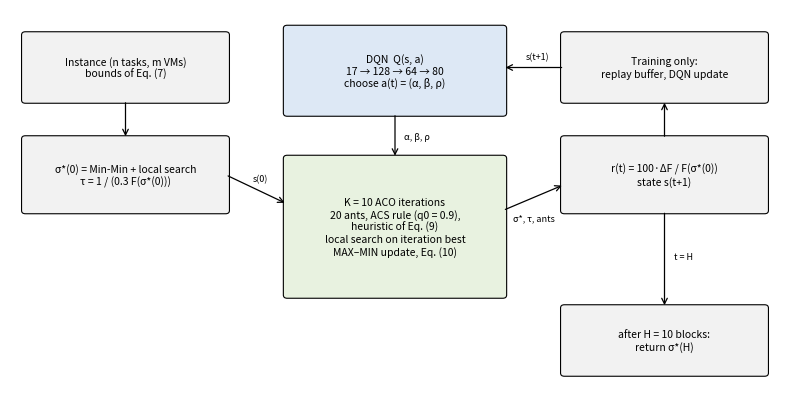

Python code for this plot: (Note: this script raises an exception after producing the figure.)
"""Fig. 1: DRL-ACO control loop."""
import matplotlib
matplotlib.use("Agg")
import matplotlib.pyplot as plt
from matplotlib.patches import FancyBboxPatch

fig, ax = plt.subplots(figsize=(8, 4.2)); ax.set_xlim(0, 10); ax.set_ylim(0, 6); ax.axis("off")
def box(x, y, w, h, t, fc="#f2f2f2"):
    ax.add_patch(FancyBboxPatch((x, y), w, h, boxstyle="round,pad=0.05", fc=fc, ec="black", lw=0.8))
    ax.text(x + w / 2, y + h / 2, t, ha="center", va="center", fontsize=7.5)
def arr(x1, y1, x2, y2, t="", dx=0.05, dy=0.12, ha="center"):
    ax.annotate("", (x2, y2), (x1, y1), arrowprops=dict(arrowstyle="->", lw=0.9))
    if t: ax.text((x1 + x2) / 2 + dx, (y1 + y2) / 2 + dy, t, fontsize=6.5, ha=ha)
box(0.2, 4.6, 2.6, 1.0, "Instance (n tasks, m VMs)\nbounds of Eq. (7)")
box(0.2, 2.9, 2.6, 1.1, "σ*(0) = Min-Min + local search\nτ = 1 / (0.3 F(σ*(0)))")
box(3.6, 4.4, 2.8, 1.3, "DQN  Q(s, a)\n17 → 128 → 64 → 80\nchoose a(t) = (α, β, ρ)", "#dde8f5")
box(3.6, 1.6, 2.8, 2.1, "K = 10 ACO iterations\n20 ants, ACS rule (q0 = 0.9),\nheuristic of Eq. (9)\nlocal search on iteration best\nMAX–MIN update, Eq. (10)", "#e8f2e0")
box(7.2, 2.9, 2.6, 1.1, "r(t) = 100·ΔF / F(σ*(0))\nstate s(t+1)")
box(7.2, 4.6, 2.6, 1.0, "Training only:\nreplay buffer, DQN update")
box(7.2, 0.4, 2.6, 1.0, "after H = 10 blocks:\nreturn σ*(H)")
arr(1.5, 4.6, 1.5, 4.0)
arr(2.8, 3.45, 3.6, 3.0, "s(0)")
arr(5.0, 4.4, 5.0, 3.7, "α, β, ρ", dx=0.12, dy=-0.05, ha="left")
arr(6.4, 2.9, 7.2, 3.3, "σ*, τ, ants", dx=0.0, dy=-0.35)
arr(8.5, 4.0, 8.5, 4.6)
arr(7.2, 5.1, 6.4, 5.1, "s(t+1)")
arr(8.5, 2.9, 8.5, 1.4, "t = H", dx=0.12, dy=0.0, ha="left")
fig.tight_layout(); fig.savefig("figures/fig0_control_loop.png", dpi=220)
